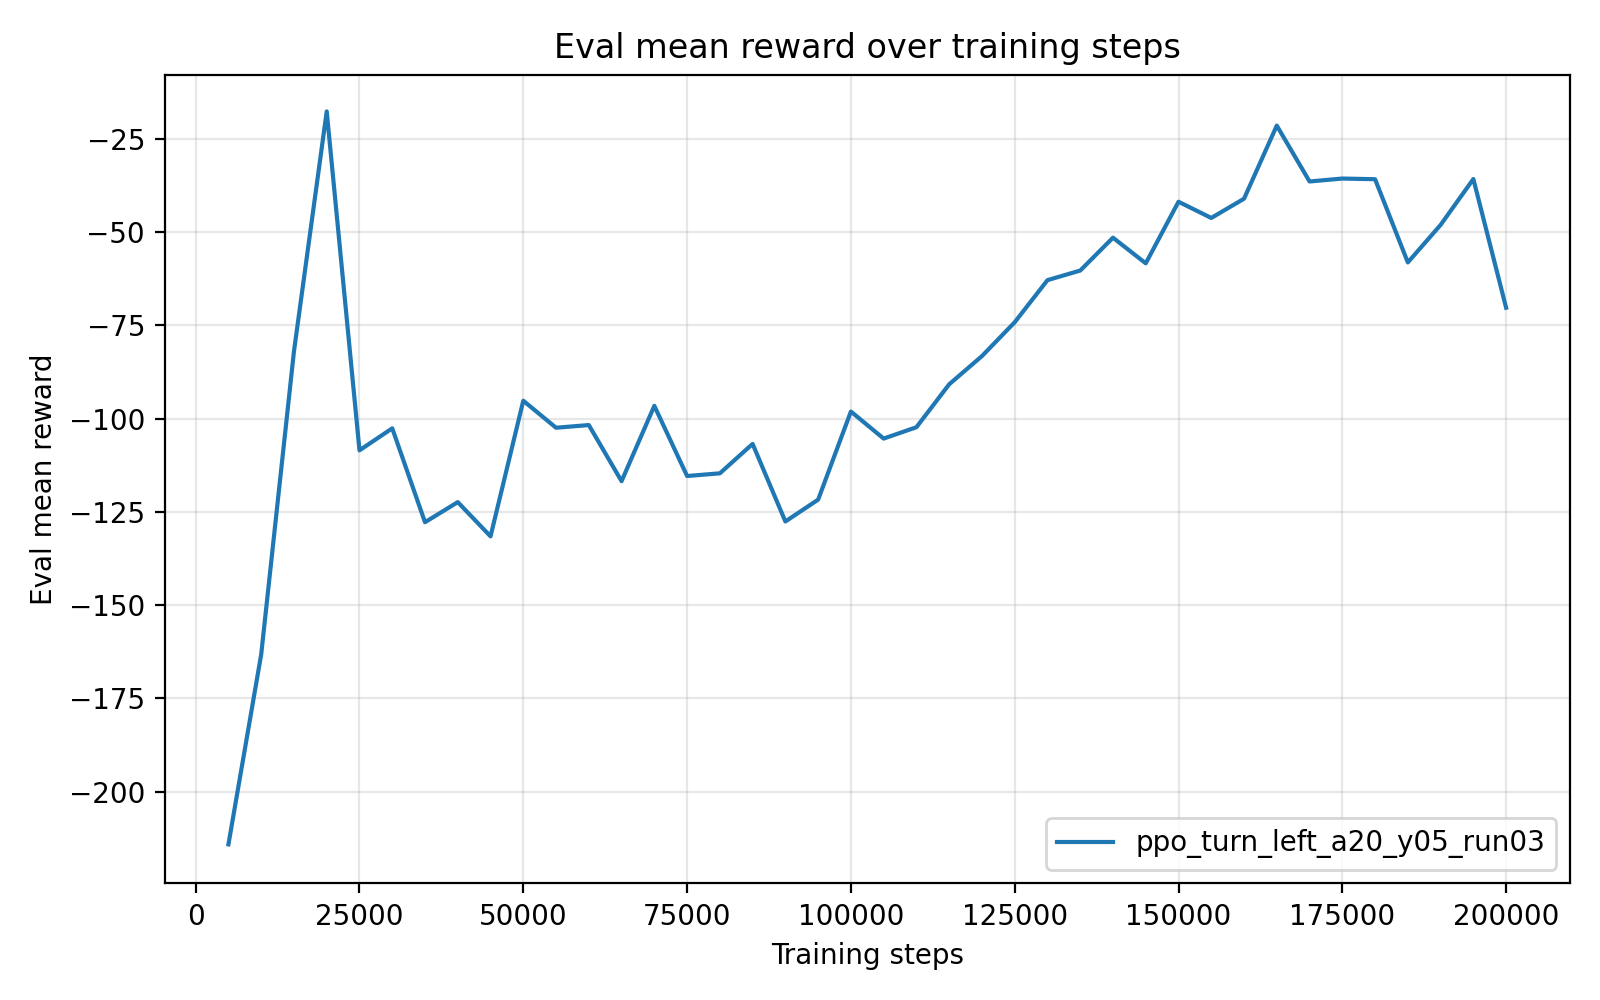

The table this chart was drawn from, first rows:
timesteps, mean_reward, std_reward, min_reward, max_reward
5.000000000000000000e+03, -2.141442775999999810e+02, 6.211092000000006941e-01, -2.153864959999999940e+02, -2.138337229999999920e+02
1.000000000000000000e+04, -1.632022900000000050e+02, 0.000000000000000000e+00, -1.632022900000000050e+02, -1.632022900000000050e+02
1.500000000000000000e+04, -8.193745400000000245e+01, 0.000000000000000000e+00, -8.193745400000000245e+01, -8.193745400000000245e+01
2.000000000000000000e+04, -1.761101599999999934e+01, 0.000000000000000000e+00, -1.761101599999999934e+01, -1.761101599999999934e+01
2.500000000000000000e+04, -1.084864550000000065e+02, 0.000000000000000000e+00, -1.084864550000000065e+02, -1.084864550000000065e+02
3.000000000000000000e+04, -1.025856160000000017e+02, 0.000000000000000000e+00, -1.025856160000000017e+02, -1.025856160000000017e+02
3.500000000000000000e+04, -1.277611480000000057e+02, 0.000000000000000000e+00, -1.277611480000000057e+02, -1.277611480000000057e+02
4.000000000000000000e+04, -1.223692000000000064e+02, 0.000000000000000000e+00, -1.223692000000000064e+02, -1.223692000000000064e+02
4.500000000000000000e+04, -1.315532670000000053e+02, 0.000000000000000000e+00, -1.315532670000000053e+02, -1.315532670000000053e+02
5.000000000000000000e+04, -9.518764199999999676e+01, 0.000000000000000000e+00, -9.518764199999999676e+01, -9.518764199999999676e+01
5.500000000000000000e+04, -1.024250370000000032e+02, 0.000000000000000000e+00, -1.024250370000000032e+02, -1.024250370000000032e+02
6.000000000000000000e+04, -1.017092920000000049e+02, 0.000000000000000000e+00, -1.017092920000000049e+02, -1.017092920000000049e+02
6.500000000000000000e+04, -1.167561249999999973e+02, 0.000000000000000000e+00, -1.167561249999999973e+02, -1.167561249999999973e+02
7.000000000000000000e+04, -9.655306199999999706e+01, 0.000000000000000000e+00, -9.655306199999999706e+01, -9.655306199999999706e+01
7.500000000000000000e+04, -1.153729110000000020e+02, 0.000000000000000000e+00, -1.153729110000000020e+02, -1.153729110000000020e+02
8.000000000000000000e+04, -1.146525450000000035e+02, 0.000000000000000000e+00, -1.146525450000000035e+02, -1.146525450000000035e+02
8.500000000000000000e+04, -1.067635549999999967e+02, 0.000000000000000000e+00, -1.067635549999999967e+02, -1.067635549999999967e+02
9.000000000000000000e+04, -1.275661090000000115e+02, 1.421085471520200372e-14, -1.275661089999999973e+02, -1.275661089999999973e+02
9.500000000000000000e+04, -1.217093150000000179e+02, 1.421085471520200372e-14, -1.217093150000000037e+02, -1.217093150000000037e+02
1.000000000000000000e+05, -9.808136000000000365e+01, 0.000000000000000000e+00, -9.808136000000000365e+01, -9.808136000000000365e+01
1.050000000000000000e+05, -1.053357660000000067e+02, 0.000000000000000000e+00, -1.053357660000000067e+02, -1.053357660000000067e+02
1.100000000000000000e+05, -1.022880980000000051e+02, 0.000000000000000000e+00, -1.022880980000000051e+02, -1.022880980000000051e+02
1.150000000000000000e+05, -9.077817799999999693e+01, 0.000000000000000000e+00, -9.077817799999999693e+01, -9.077817799999999693e+01
1.200000000000000000e+05, -8.321332400000000007e+01, 0.000000000000000000e+00, -8.321332400000000007e+01, -8.321332400000000007e+01
1.250000000000000000e+05, -7.414364899999999636e+01, 0.000000000000000000e+00, -7.414364899999999636e+01, -7.414364899999999636e+01
1.300000000000000000e+05, -6.285255800000000193e+01, 0.000000000000000000e+00, -6.285255800000000193e+01, -6.285255800000000193e+01
1.350000000000000000e+05, -6.027832099999999116e+01, 7.105427357601001859e-15, -6.027832099999999826e+01, -6.027832099999999826e+01
1.400000000000000000e+05, -5.146763800000000089e+01, 0.000000000000000000e+00, -5.146763800000000089e+01, -5.146763800000000089e+01
1.450000000000000000e+05, -5.834134300000000906e+01, 7.105427357601001859e-15, -5.834134300000000195e+01, -5.834134300000000195e+01
1.500000000000000000e+05, -4.182984700000000089e+01, 0.000000000000000000e+00, -4.182984700000000089e+01, -4.182984700000000089e+01
1.550000000000000000e+05, -4.617578199999999811e+01, 0.000000000000000000e+00, -4.617578199999999811e+01, -4.617578199999999811e+01
1.600000000000000000e+05, -4.101415099999999825e+01, 0.000000000000000000e+00, -4.101415099999999825e+01, -4.101415099999999825e+01
1.650000000000000000e+05, -2.141482200000000091e+01, 0.000000000000000000e+00, -2.141482200000000091e+01, -2.141482200000000091e+01
1.700000000000000000e+05, -3.639282500000000198e+01, 0.000000000000000000e+00, -3.639282500000000198e+01, -3.639282500000000198e+01
1.750000000000000000e+05, -3.560874400000000151e+01, 0.000000000000000000e+00, -3.560874400000000151e+01, -3.560874400000000151e+01
1.800000000000000000e+05, -3.578898499999999672e+01, 0.000000000000000000e+00, -3.578898499999999672e+01, -3.578898499999999672e+01
1.850000000000000000e+05, -5.809521099999999194e+01, 7.105427357601001859e-15, -5.809521099999999905e+01, -5.809521099999999905e+01
1.900000000000000000e+05, -4.804110800000000125e+01, 0.000000000000000000e+00, -4.804110800000000125e+01, -4.804110800000000125e+01
1.950000000000000000e+05, -3.573689900000000108e+01, 0.000000000000000000e+00, -3.573689900000000108e+01, -3.573689900000000108e+01
2.000000000000000000e+05, -7.024448999999999899e+01, 0.000000000000000000e+00, -7.024448999999999899e+01, -7.024448999999999899e+01
